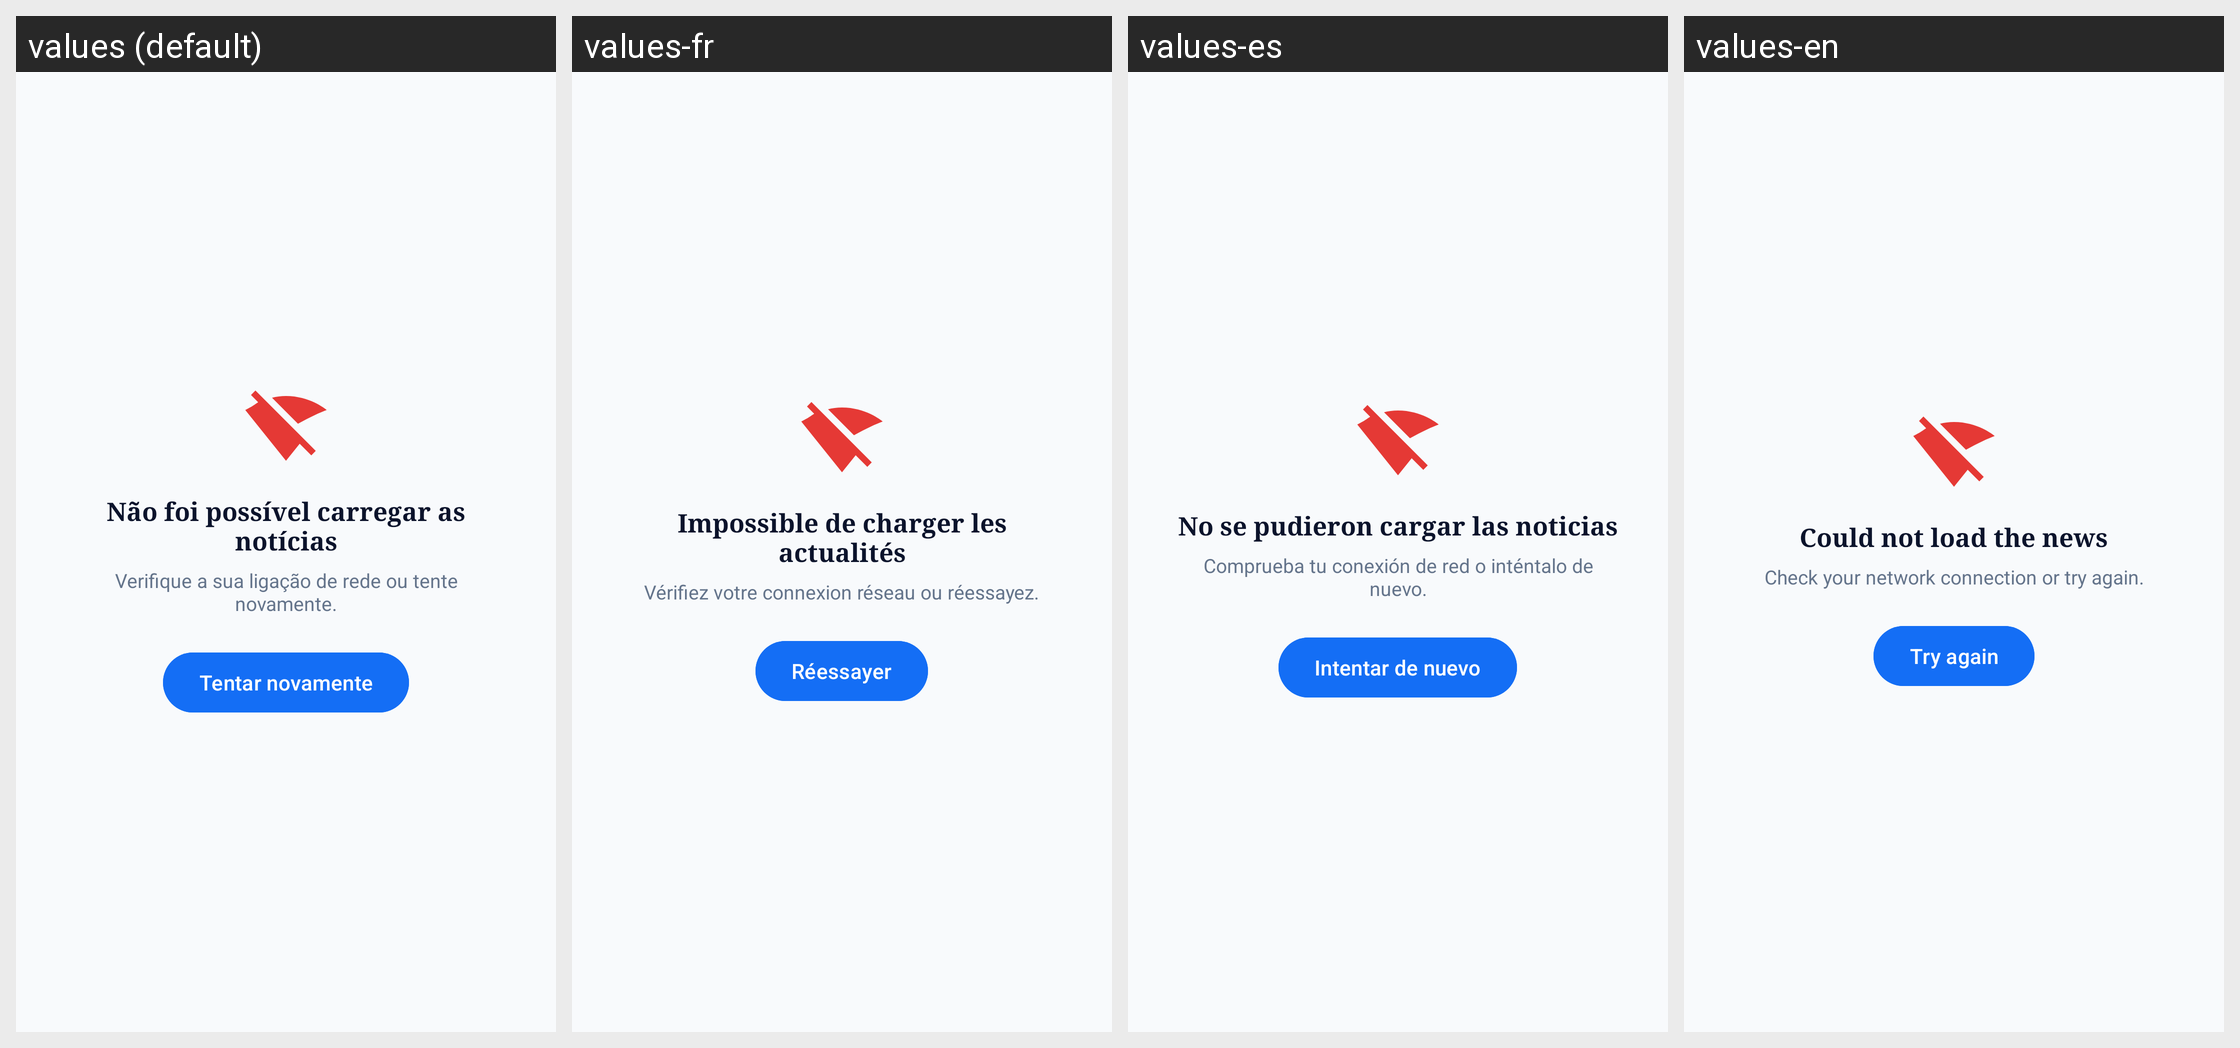

For this localized Android screen grid, give each drawn string resource with its value in every locale shown.
Android screen res/layout/layout_error_state.xml rendered under 4 locales, left to right: values (default), values-fr, values-es, values-en. Device: Nexus 5 (rendered at 1080×1920; each locale shown at half size, 540×960, under a caption strip naming it); theme Theme.NexoraNews.
Strings drawn on this screen, with the default value and each locale's value (text and hints the layout hard-codes, and strings that could not be matched under every locale, appear in the picture but are not listed):

error_loading_title
  values: Não foi possível carregar as notícias
  values-fr: Impossible de charger les actualités
  values-es: No se pudieron cargar las noticias
  values-en: Could not load the news

error_loading_subtitle
  values: Verifique a sua ligação de rede ou tente novamente.
  values-fr: Vérifiez votre connexion réseau ou réessayez.
  values-es: Comprueba tu conexión de red o inténtalo de nuevo.
  values-en: Check your network connection or try again.

retry_button
  values: Tentar novamente
  values-fr: Réessayer
  values-es: Intentar de nuevo
  values-en: Try again
